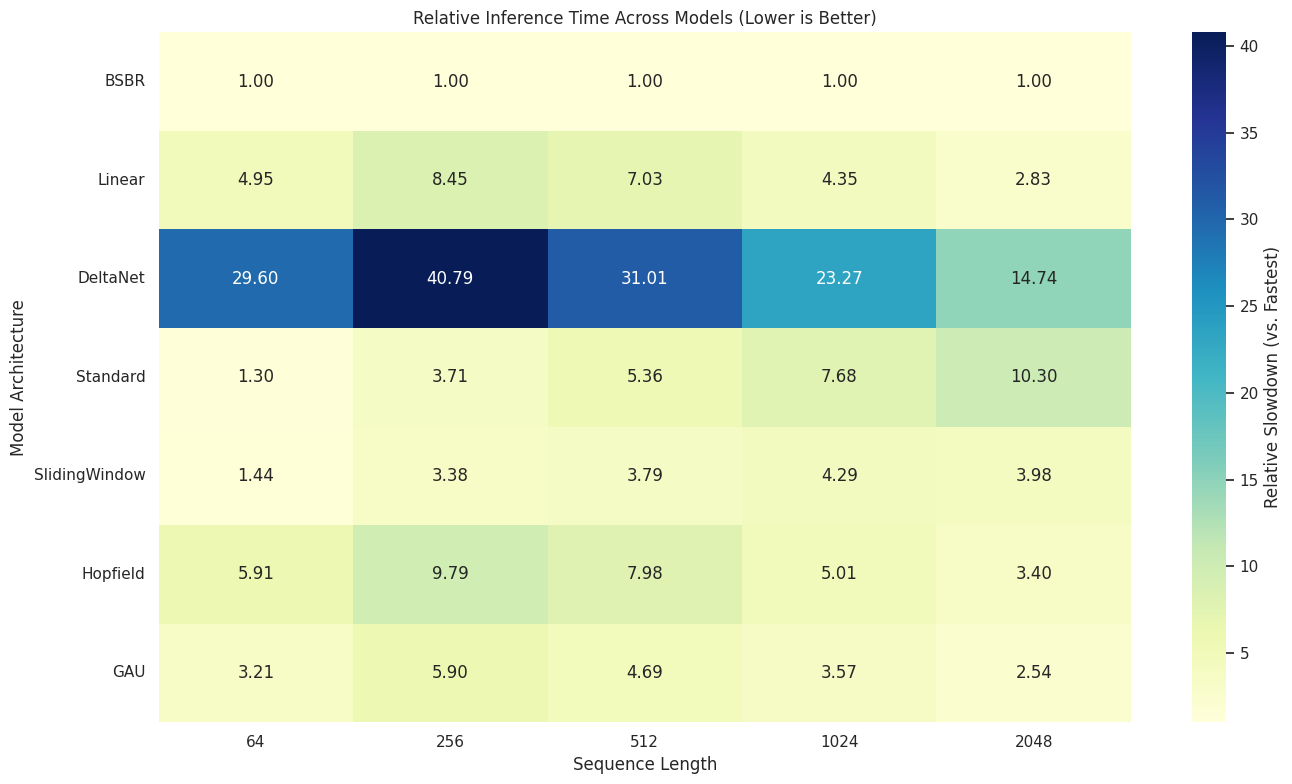
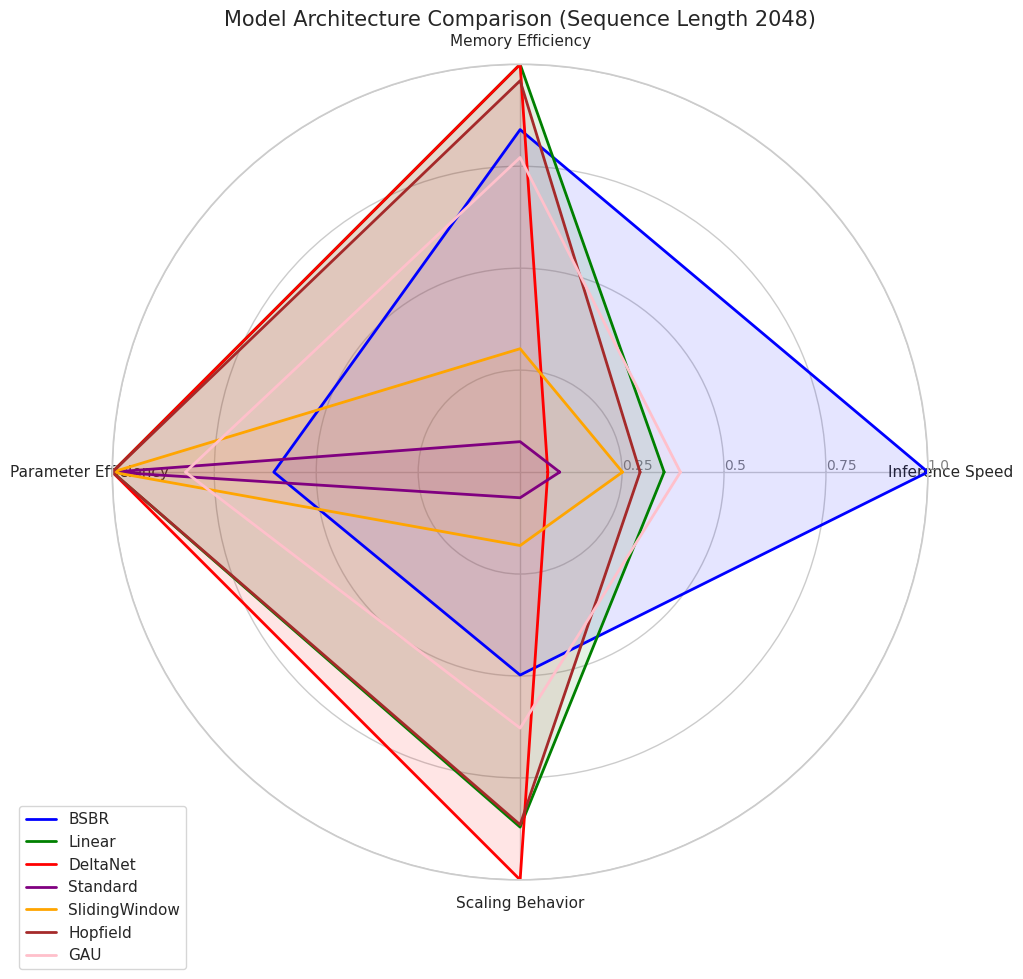
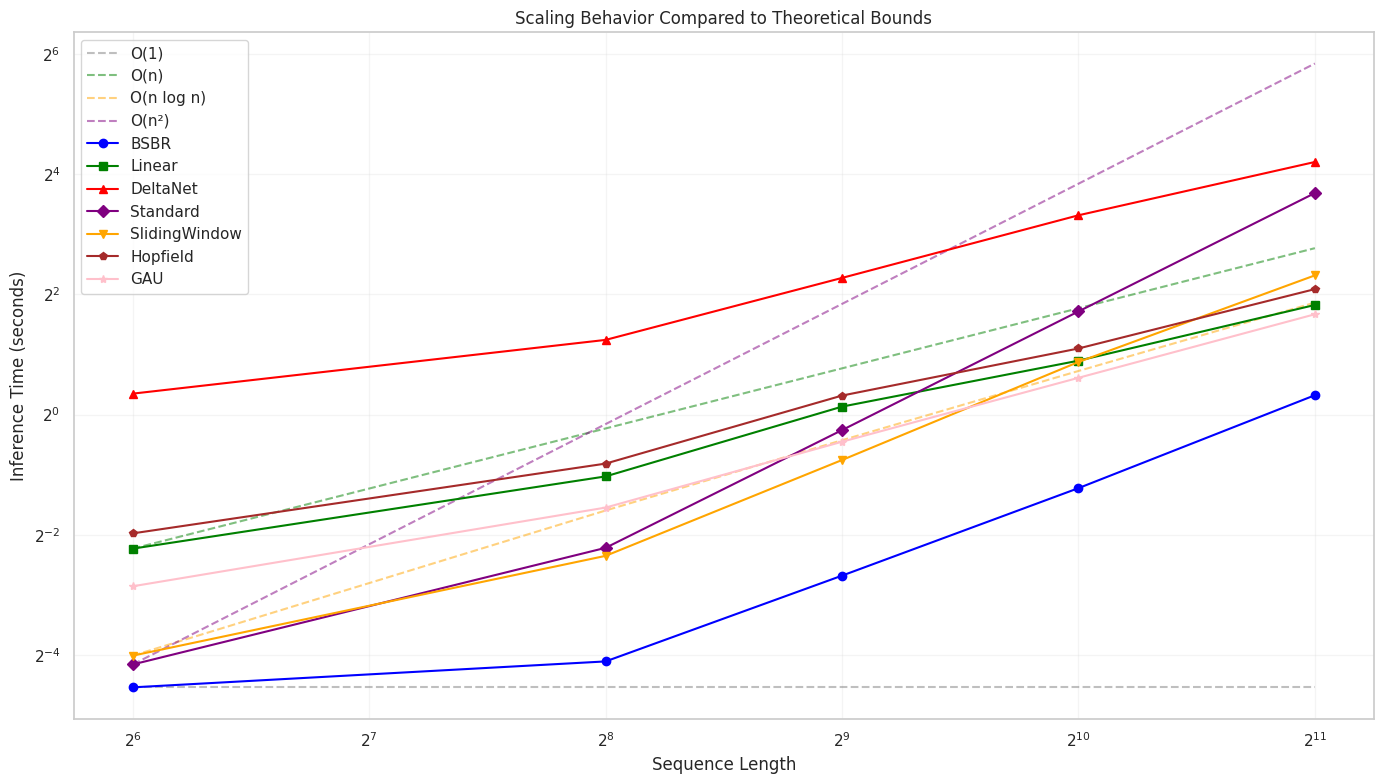
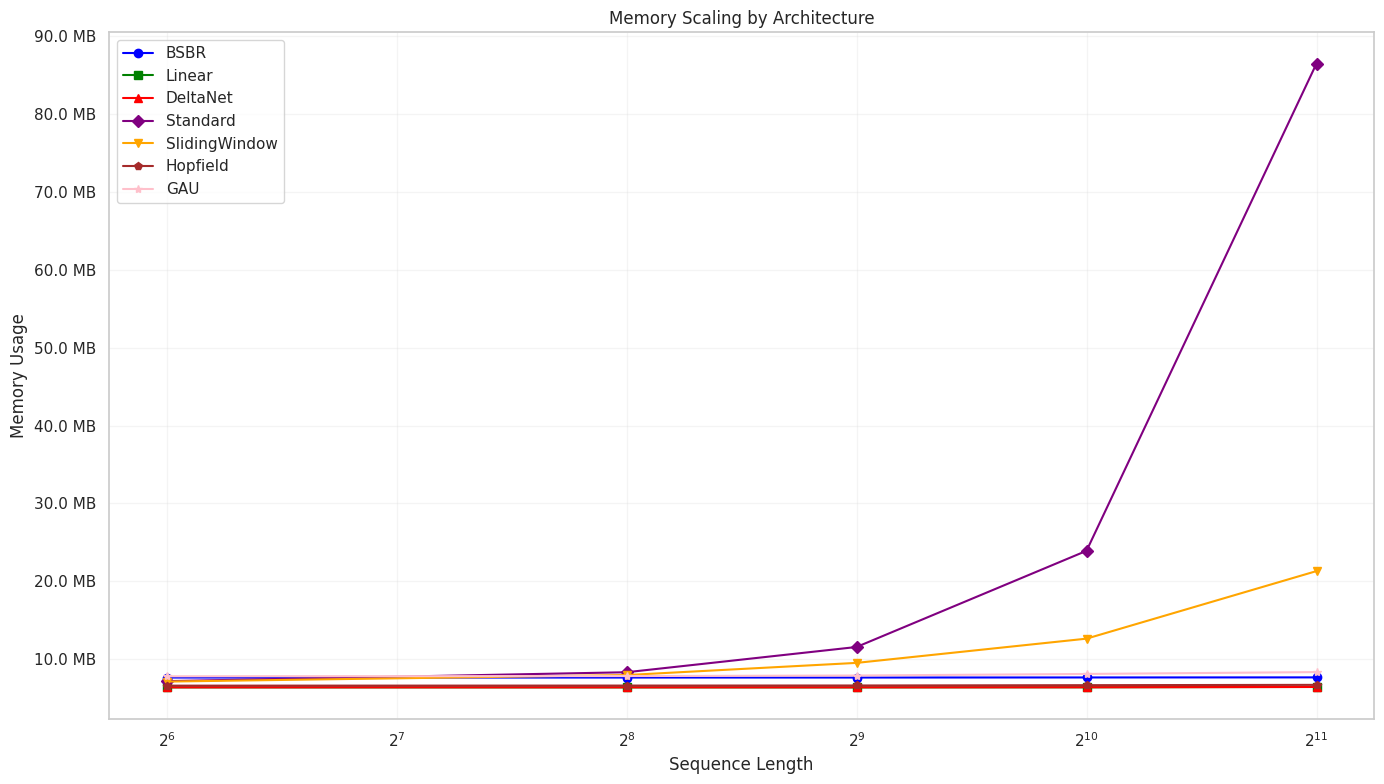
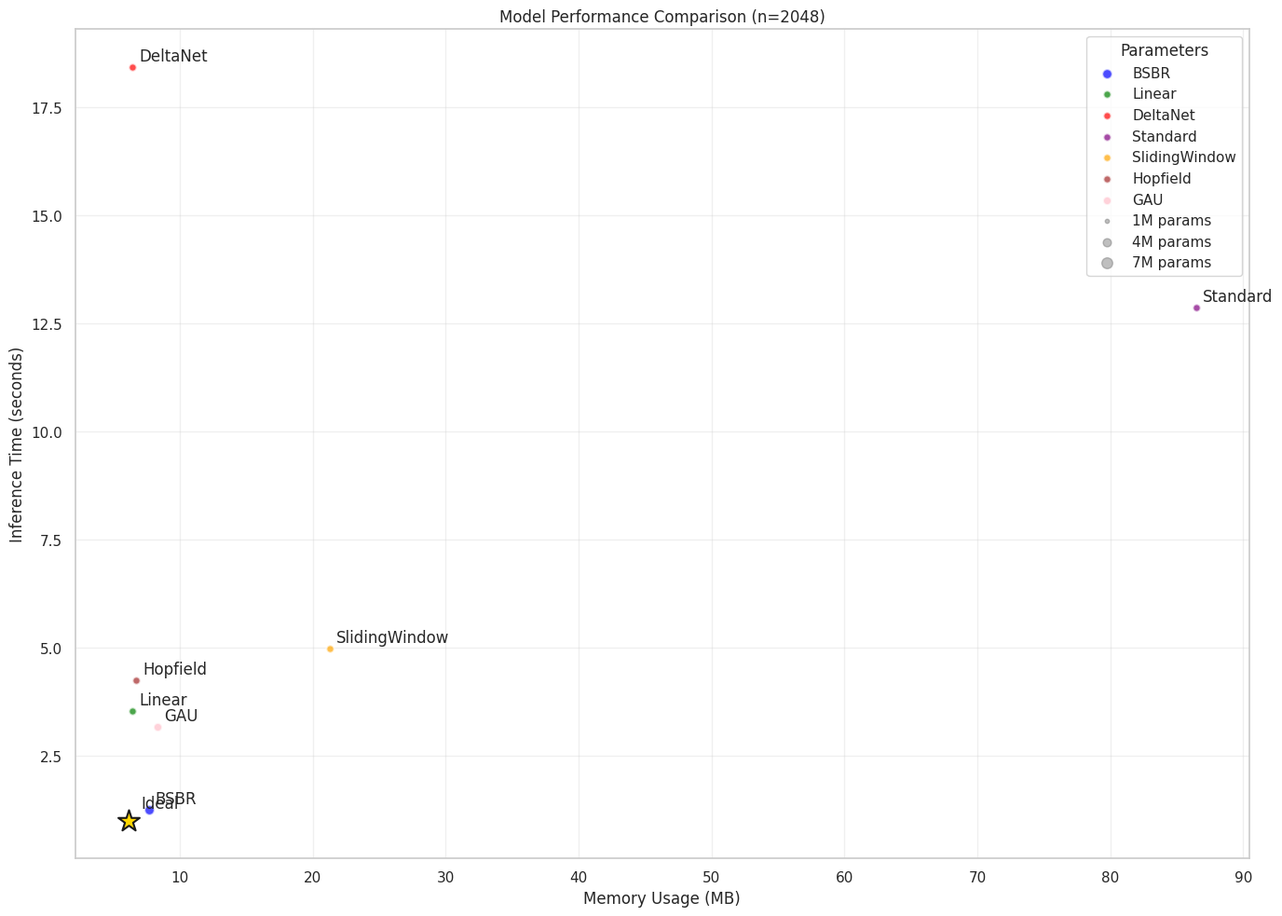

Recreate these plots in Python, in order.
import numpy as np
import matplotlib.pyplot as plt
import pandas as pd
import seaborn as sns
import os
import argparse
from typing import Dict, List, Tuple
import json
from matplotlib.ticker import FuncFormatter

# Configure seaborn
sns.set_theme(style="whitegrid")
plt.rcParams["figure.figsize"] = (12, 8)
plt.rcParams["savefig.dpi"] = 300
plt.rcParams["font.size"] = 12


def load_example_data():
    """Load example data for visualization"""
    time_results = {
        "BSBR": [0.043, 0.058, 0.156, 0.428, 1.25],
        "Linear": [0.213, 0.490, 1.096, 1.862, 3.54],
        "DeltaNet": [1.273, 2.366, 4.837, 9.960, 18.42],
        "Standard": [0.056, 0.215, 0.836, 3.285, 12.87],
        "SlidingWindow": [0.062, 0.196, 0.592, 1.834, 4.98],
        "Hopfield": [0.254, 0.568, 1.245, 2.143, 4.25],
        "GAU": [0.138, 0.342, 0.731, 1.528, 3.18]
    }
    
    memory_results = {
        "BSBR": [7.66, 7.66, 7.66, 7.67, 7.68],
        "Linear": [6.40, 6.40, 6.40, 6.41, 6.45],
        "DeltaNet": [6.40, 6.40, 6.40, 6.41, 6.45],
        "Standard": [7.20, 8.34, 11.58, 23.92, 86.45],
        "SlidingWindow": [7.14, 7.98, 9.54, 12.65, 21.32],
        "Hopfield": [6.62, 6.63, 6.64, 6.68, 6.72],
        "GAU": [7.82, 7.85, 7.92, 8.12, 8.36]
    }
    
    param_counts = {
        "BSBR": 5983488,
        "Linear": 3614720,
        "DeltaNet": 3614720,
        "Standard": 3614720,
        "SlidingWindow": 3614720,
        "Hopfield": 3614720,
        "GAU": 4403712
    }
    
    seq_lengths = [64, 256, 512, 1024, 2048]
    
    return time_results, memory_results, param_counts, seq_lengths


def plot_inference_heatmap(time_results, seq_lengths, output_path=None):
    """Create a heatmap showing normalized inference times across models and sequence lengths"""
    # Create DataFrame from time_results
    df = pd.DataFrame(time_results, index=seq_lengths)
    
    # Normalize each row (sequence length) to show relative performance
    df_normalized = df.div(df.min(axis=1), axis=0)
    
    # Create the heatmap
    plt.figure(figsize=(14, 8))
    heatmap = sns.heatmap(df_normalized.T, annot=True, fmt=".2f", cmap="YlGnBu", 
                         cbar_kws={'label': 'Relative Slowdown (vs. Fastest)'})
    
    # Set labels and title
    plt.xlabel("Sequence Length")
    plt.ylabel("Model Architecture")
    plt.title("Relative Inference Time Across Models (Lower is Better)")
    
    # Adjust y-axis labels
    plt.yticks(rotation=0)
    
    if output_path:
        plt.savefig(output_path)
    
    plt.tight_layout()
    plt.show()
    
    return plt


def plot_radar_chart(time_results, memory_results, param_counts, seq_lengths, output_path=None):
    """Create a radar chart comparing different architectures across metrics"""
    # Select the last sequence length for comparison
    final_idx = -1
    
    # Prepare data
    models = list(time_results.keys())
    metrics = ['Inference Speed', 'Memory Efficiency', 'Parameter Efficiency', 'Scaling Behavior']
    
    # Normalize metrics (higher value = better performance)
    inference_speed = [1.0 / time_results[model][final_idx] for model in models]
    inference_speed = [val / max(inference_speed) for val in inference_speed]
    
    memory_efficiency = [1.0 / memory_results[model][final_idx] for model in models]
    memory_efficiency = [val / max(memory_efficiency) for val in memory_efficiency]
    
    param_efficiency = [1.0 / param_counts[model] for model in models]
    param_efficiency = [val / max(param_efficiency) for val in param_efficiency]
    
    # Calculate scaling as ratio between largest and smallest sequence length performance
    scaling_factor = [time_results[model][final_idx] / time_results[model][0] / 
                     (seq_lengths[final_idx] / seq_lengths[0]) for model in models]
    scaling_factor = [1.0 / val for val in scaling_factor]  # Invert so lower is better
    scaling_factor = [val / max(scaling_factor) for val in scaling_factor]
    
    # Combine metrics
    data = {
        model: [inference_speed[i], memory_efficiency[i], param_efficiency[i], scaling_factor[i]]
        for i, model in enumerate(models)
    }
    
    # Number of metrics
    N = len(metrics)
    
    # Create angles for radar chart
    angles = [n / float(N) * 2 * np.pi for n in range(N)]
    angles += angles[:1]  # Close the loop
    
    # Create the radar chart
    fig, ax = plt.subplots(figsize=(12, 10), subplot_kw=dict(polar=True))
    
    # Colors for each model
    colors = ["blue", "green", "red", "purple", "orange", "brown", "pink"]
    
    # Plot each model
    for i, model in enumerate(models):
        values = data[model]
        values += values[:1]  # Close the loop
        ax.plot(angles, values, linewidth=2, linestyle='solid', label=model, color=colors[i])
        ax.fill(angles, values, alpha=0.1, color=colors[i])
    
    # Set ticks and labels
    ax.set_xticks(angles[:-1])
    ax.set_xticklabels(metrics)
    
    # Draw y-axis labels
    ax.set_rlabel_position(0)
    plt.yticks([0.25, 0.5, 0.75, 1.0], ["0.25", "0.5", "0.75", "1.0"], color="grey", size=10)
    plt.ylim(0, 1)
    
    # Title and legend
    plt.title(f"Model Architecture Comparison (Sequence Length {seq_lengths[final_idx]})", size=15)
    plt.legend(loc='upper right', bbox_to_anchor=(0.1, 0.1))
    
    if output_path:
        plt.savefig(output_path)
    
    plt.tight_layout()
    plt.show()
    
    return plt


def plot_scaling_curves(time_results, seq_lengths, output_path=None):
    """Plot scaling behavior with theoretical curves for comparison"""
    plt.figure(figsize=(14, 8))
    
    # Define theoretical curves
    x = np.array(seq_lengths)
    constant = np.ones_like(x) * time_results["BSBR"][0]
    linear = x * (time_results["Linear"][0] / x[0])
    nlogn = x * np.log2(x) * (time_results["SlidingWindow"][0] / (x[0] * np.log2(x[0])))
    quadratic = x**2 * (time_results["Standard"][0] / x[0]**2)
    
    # Plot theoretical curves
    plt.plot(x, constant, '--', color='gray', alpha=0.5, label="O(1)")
    plt.plot(x, linear, '--', color='green', alpha=0.5, label="O(n)")
    plt.plot(x, nlogn, '--', color='orange', alpha=0.5, label="O(n log n)")
    plt.plot(x, quadratic, '--', color='purple', alpha=0.5, label="O(n²)")
    
    # Plot actual data
    markers = ['o', 's', '^', 'D', 'v', 'p', '*']
    colors = ["blue", "green", "red", "purple", "orange", "brown", "pink"]
    
    for i, (model, times) in enumerate(time_results.items()):
        plt.plot(seq_lengths, times, marker=markers[i], color=colors[i], label=model)
    
    # Set log scales for better visualization
    plt.xscale('log', base=2)
    plt.yscale('log', base=2)
    
    # Add labels and title
    plt.xlabel("Sequence Length")
    plt.ylabel("Inference Time (seconds)")
    plt.title("Scaling Behavior Compared to Theoretical Bounds")
    plt.grid(True, which="both", ls="-", alpha=0.2)
    plt.legend(loc='upper left')
    
    if output_path:
        plt.savefig(output_path)
    
    plt.tight_layout()
    plt.show()
    
    return plt


def plot_memory_scaling(memory_results, seq_lengths, output_path=None):
    """Plot memory scaling behavior across models"""
    plt.figure(figsize=(14, 8))
    
    # Configure y-axis to show MB
    def format_mb(x, pos):
        return f'{x:.1f} MB'
    
    formatter = FuncFormatter(format_mb)
    
    # Plot actual data
    markers = ['o', 's', '^', 'D', 'v', 'p', '*']
    colors = ["blue", "green", "red", "purple", "orange", "brown", "pink"]
    
    for i, (model, memory) in enumerate(memory_results.items()):
        plt.plot(seq_lengths, memory, marker=markers[i], color=colors[i], label=model)
    
    # Set log scale for x-axis
    plt.xscale('log', base=2)
    
    # Add labels and title
    plt.xlabel("Sequence Length")
    plt.ylabel("Memory Usage")
    plt.gca().yaxis.set_major_formatter(formatter)
    plt.title("Memory Scaling by Architecture")
    plt.grid(True, which="both", ls="-", alpha=0.2)
    plt.legend(loc='upper left')
    
    if output_path:
        plt.savefig(output_path)
    
    plt.tight_layout()
    plt.show()
    
    return plt


def plot_combined_performance(time_results, memory_results, param_counts, seq_lengths, output_path=None):
    """Create a bubble chart showing three dimensions: time, memory, and parameters"""
    # Use the largest sequence length for comparison
    seq_idx = -1
    
    # Extract data for the plot
    models = list(time_results.keys())
    x = [memory_results[model][seq_idx] for model in models]  # Memory usage
    y = [time_results[model][seq_idx] for model in models]  # Inference time
    size = [param_counts[model] / 100000 for model in models]  # Parameter count
    colors = ["blue", "green", "red", "purple", "orange", "brown", "pink"]
    
    plt.figure(figsize=(14, 10))
    
    # Create scatter plot
    for i, model in enumerate(models):
        plt.scatter(x[i], y[i], s=size[i], c=colors[i], alpha=0.7, edgecolors='w', linewidths=1.5, label=model)
    
    # Add model names as annotations
    for i, model in enumerate(models):
        plt.annotate(model, (x[i], y[i]), xytext=(5, 5), textcoords='offset points')
    
    # Add labels and title
    plt.xlabel("Memory Usage (MB)")
    plt.ylabel("Inference Time (seconds)")
    plt.title(f"Model Performance Comparison (n={seq_lengths[seq_idx]})")
    
    # Add legend explaining bubble size
    # Create a fake plot for the legend
    sizes = [1000000, 4000000, 7000000]
    labels = ["1M", "4M", "7M"]
    for i, size in enumerate(sizes):
        plt.scatter([], [], s=size/100000, c='gray', alpha=0.5, label=f"{labels[i]} params")
    
    plt.legend(title="Parameters", loc='upper right')
    
    # Add an "ideal point" in the lower left corner
    plt.scatter(x[0] * 0.8, y[0] * 0.8, marker='*', s=300, c='gold', edgecolors='k', linewidths=1.5)
    plt.annotate("Ideal", (x[0] * 0.8, y[0] * 0.8), xytext=(10, 10), textcoords='offset points')
    
    plt.grid(True, alpha=0.3)
    
    if output_path:
        plt.savefig(output_path)
    
    plt.tight_layout()
    plt.show()
    
    return plt


def plot_summary_dashboard(time_results, memory_results, param_counts, seq_lengths, output_dir=None):
    """Create a comprehensive dashboard with multiple visualizations"""
    if output_dir and not os.path.exists(output_dir):
        os.makedirs(output_dir)
    
    # Create individual plots
    inference_plt = plot_inference_heatmap(
        time_results, seq_lengths, 
        os.path.join(output_dir, "inference_heatmap.png") if output_dir else None
    )
    
    radar_plt = plot_radar_chart(
        time_results, memory_results, param_counts, seq_lengths,
        os.path.join(output_dir, "radar_chart.png") if output_dir else None
    )
    
    scaling_plt = plot_scaling_curves(
        time_results, seq_lengths,
        os.path.join(output_dir, "scaling_curves.png") if output_dir else None
    )
    
    memory_plt = plot_memory_scaling(
        memory_results, seq_lengths,
        os.path.join(output_dir, "memory_scaling.png") if output_dir else None
    )
    
    combined_plt = plot_combined_performance(
        time_results, memory_results, param_counts, seq_lengths,
        os.path.join(output_dir, "combined_performance.png") if output_dir else None
    )
    
    print(f"All visualizations have been generated and saved to {output_dir}")


def main():
    parser = argparse.ArgumentParser(description="Visualize transformer model comparisons")
    parser.add_argument("--data_file", type=str, default=None, 
                        help="JSON file containing evaluation results")
    parser.add_argument("--output_dir", type=str, default="visualization_results", 
                        help="Directory to save visualization outputs")
    parser.add_argument("--plot_type", type=str, choices=[
                        "heatmap", "radar", "scaling", "memory", "combined", "all"], 
                        default="all", help="Type of plot to generate")
    parser.add_argument("--use_example_data", action="store_true", 
                        help="Use example data for visualization")
    
    args = parser.parse_args()
    
    # Load data
    if args.use_example_data or args.data_file is None:
        time_results, memory_results, param_counts, seq_lengths = load_example_data()
        print("Using example data for visualization")
    else:
        # Load data from JSON file
        try:
            with open(args.data_file, 'r') as f:
                data = json.load(f)
                time_results = data.get("time_results", {})
                memory_results = data.get("memory_results", {})
                param_counts = data.get("param_counts", {})
                seq_lengths = data.get("seq_lengths", [])
            print(f"Loaded data from {args.data_file}")
        except Exception as e:
            print(f"Error loading data from file: {e}")
            print("Falling back to example data")
            time_results, memory_results, param_counts, seq_lengths = load_example_data()
    
    # Create output directory if needed
    if args.output_dir:
        os.makedirs(args.output_dir, exist_ok=True)
    
    # Generate requested plots
    if args.plot_type == "heatmap" or args.plot_type == "all":
        plot_inference_heatmap(
            time_results, seq_lengths, 
            os.path.join(args.output_dir, "inference_heatmap.png") if args.output_dir else None
        )
    
    if args.plot_type == "radar" or args.plot_type == "all":
        plot_radar_chart(
            time_results, memory_results, param_counts, seq_lengths,
            os.path.join(args.output_dir, "radar_chart.png") if args.output_dir else None
        )
    
    if args.plot_type == "scaling" or args.plot_type == "all":
        plot_scaling_curves(
            time_results, seq_lengths,
            os.path.join(args.output_dir, "scaling_curves.png") if args.output_dir else None
        )
    
    if args.plot_type == "memory" or args.plot_type == "all":
        plot_memory_scaling(
            memory_results, seq_lengths,
            os.path.join(args.output_dir, "memory_scaling.png") if args.output_dir else None
        )
    
    if args.plot_type == "combined" or args.plot_type == "all":
        plot_combined_performance(
            time_results, memory_results, param_counts, seq_lengths,
            os.path.join(args.output_dir, "combined_performance.png") if args.output_dir else None
        )
    
    if args.plot_type == "all":
        print(f"All visualizations have been generated and saved to {args.output_dir}")
    else:
        print(f"{args.plot_type.capitalize()} visualization has been generated and saved to {args.output_dir}")


if __name__ == "__main__":
    main() 
